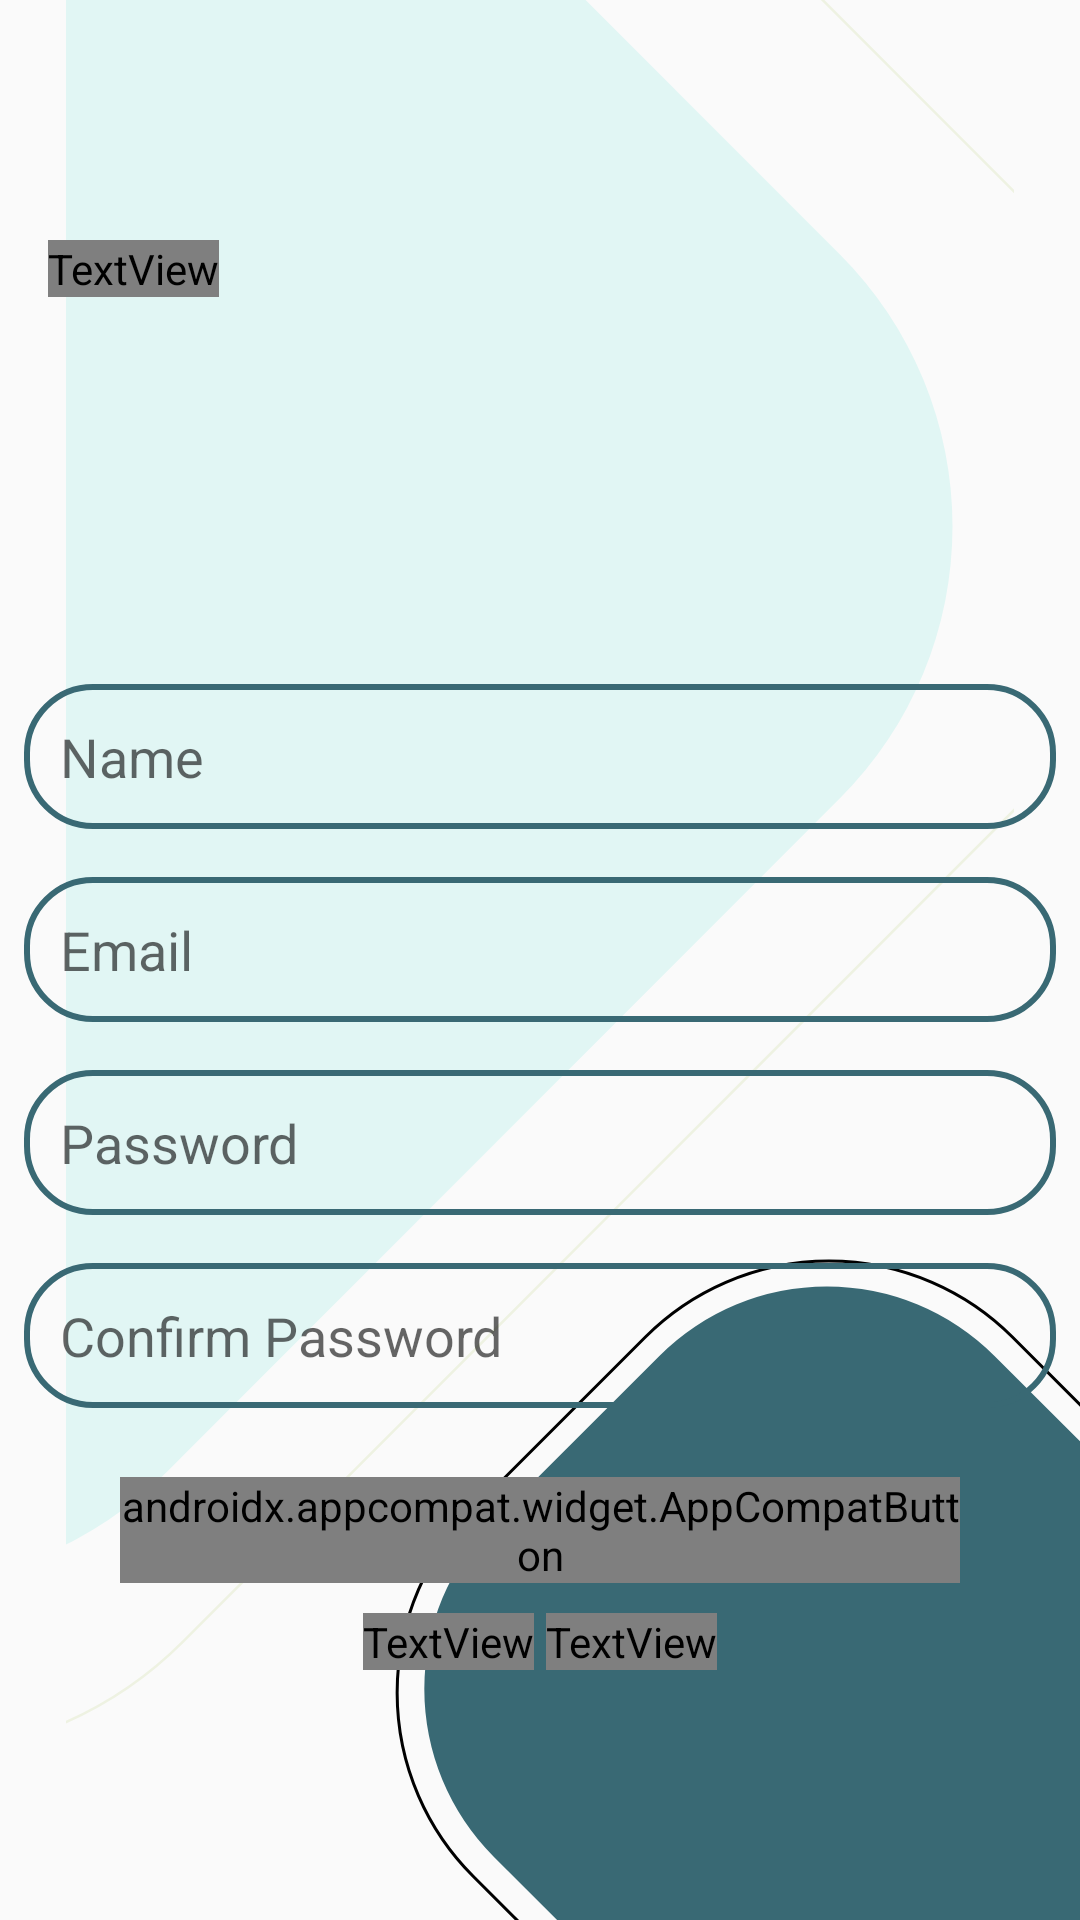

This screen was rendered from an Android layout file. Write that file and the resources it references.
<!-- AndroidManifest.xml: application theme Theme.ChatLink -->
<!-- res/layout/fragment_create_account.xml -->
<?xml version="1.0" encoding="utf-8"?>
<RelativeLayout xmlns:android="http://schemas.android.com/apk/res/android"
    xmlns:app="http://schemas.android.com/apk/res-auto"
    xmlns:tools="http://schemas.android.com/tools"
    android:layout_width="match_parent"
    android:layout_height="match_parent"
    tools:context=".Fragment.CreateAccountFragment">


    <ImageView
        android:layout_width="wrap_content"
        android:layout_height="wrap_content"
        android:src="@drawable/bg_lightgreen" />

    <ImageView
        android:layout_width="wrap_content"
        android:layout_height="wrap_content"
        android:layout_alignParentEnd="true"
        android:layout_alignParentBottom="true"
        android:layout_marginEnd="-2dp"
        android:layout_marginBottom="0dp"
        android:src="@drawable/main_bottom_green" />

    <TextView
        android:layout_width="wrap_content"
        android:layout_height="wrap_content"
        android:layout_marginStart="16dp"
        android:layout_marginLeft="16dp"
        android:layout_marginTop="80dp"
        android:fontFamily="@font/poppins_bold"
        android:text="Create \nAccount"
        android:textColor="@color/colorAccent"
        android:textSize="24sp"
        android:textStyle="bold" />

    <LinearLayout
        android:id="@+id/frame_all"
        android:layout_width="match_parent"
        android:layout_height="wrap_content"
        android:orientation="vertical"
        android:layout_marginTop="220dp">

        <EditText
            android:id="@+id/NameET"
            android:layout_width="match_parent"
            android:layout_height="wrap_content"
            android:layout_margin="8dp"
            android:background="@drawable/text_box"
            android:hint="Name"
            android:padding="12dp" />

        <EditText
            android:id="@+id/EmailET"
            android:layout_width="match_parent"
            android:layout_height="wrap_content"
            android:layout_margin="8dp"
            android:background="@drawable/text_box"
            android:hint="Email"
            android:padding="12dp" />

        <EditText
            android:id="@+id/passwordET"
            android:layout_width="match_parent"
            android:layout_height="wrap_content"
            android:layout_margin="8dp"
            android:background="@drawable/text_box"
            android:hint="Password"
            android:padding="12dp" />

        <EditText
            android:id="@+id/confirmPassET"
            android:layout_width="match_parent"
            android:layout_height="wrap_content"
            android:layout_margin="8dp"
            android:background="@drawable/text_box"
            android:hint="Confirm Password"
            android:padding="12dp" />

        <androidx.appcompat.widget.AppCompatButton
            android:id="@+id/signup_btn"
            android:layout_width="match_parent"
            android:layout_height="wrap_content"
            android:layout_marginStart="40dp"
            android:layout_marginTop="15dp"
            android:layout_marginEnd="40dp"
            android:layout_marginBottom="10dp"
            android:background="@drawable/btn_bg"
            android:fontFamily="@font/poppins_bold"
            android:text="Sign Up"
            android:textColor="#fff" />
    </LinearLayout>

    <LinearLayout
        android:layout_width="wrap_content"
        android:layout_height="wrap_content"
        android:layout_below="@+id/frame_all"
        android:layout_centerHorizontal="true">
        <TextView
            android:layout_width="wrap_content"
            android:layout_height="wrap_content"
            android:fontFamily="@font/poppins"
            android:text="Already have an account,"
            android:textColor="#555252"
            android:textStyle="bold"
            android:layout_gravity="center"/>
        <TextView
            android:id="@+id/loginTV"
            android:layout_marginStart="4dp"
            android:layout_width="wrap_content"
            android:layout_height="wrap_content"
            android:fontFamily="@font/poppins"
            android:text="Login"
            android:textSize="14dp"
            android:textColor="#FF396974"
            android:textStyle="bold" />
    </LinearLayout>

</RelativeLayout>
<!-- resources referenced by this layout -->
<resources>
  <color name="colorAccent">#396974</color>
  <!-- drawable bg_lightgreen (drawable) -->
  <vector xmlns:android="http://schemas.android.com/apk/res/android"
      android:width="375dp"
      android:height="759dp"
      android:viewportWidth="375"
      android:viewportHeight="759">
    <path
        android:strokeWidth="1"
        android:pathData="M-380.99,221.69L-39.25,-120.04A154.5,154.5 100.33,0 1,179.25 -120.04L388.03,88.74A154.5,154.5 0,0 1,388.03 307.23L46.29,648.97A154.5,154.5 60.87,0 1,-172.21 648.97L-380.99,440.19A154.5,154.5 113.57,0 1,-380.99 221.69z"
        android:fillColor="#00000000"
        android:strokeColor="#EEF2E2"/>
    <path
        android:pathData="M-292.37,249.84L-25.98,-16.55A152,152 83.96,0 1,188.98 -16.55L306.15,100.61A152,152 0,0 1,306.15 315.57L39.75,581.97A152,152 69.14,0 1,-175.21 581.97L-292.37,464.8A152,152 0,0 1,-292.37 249.84z"
        android:fillColor="#E1F6F4"/>
  </vector>
  <!-- drawable btn_bg (drawable) -->
  <?xml version="1.0" encoding="utf-8"?>
  <shape xmlns:android="http://schemas.android.com/apk/res/android"
      android:shape="rectangle">
  
      <solid
          android:color="@color/colorAccent"/>
      <corners
          android:radius="22dp"/>
  </shape>
  <!-- drawable main_bottom_green (drawable) -->
  <vector xmlns:android="http://schemas.android.com/apk/res/android"
      android:width="266dp"
      android:height="257dp"
      android:viewportWidth="266"
      android:viewportHeight="257">
    <path
        android:strokeWidth="1"
        android:pathData="M62.05,120.09L119.47,62.67A86.5,86.5 0,0 1,241.8 62.67L304.32,125.19A86.5,86.5 82.49,0 1,304.32 247.52L246.9,304.94A86.5,86.5 98.07,0 1,124.57 304.94L62.05,242.42A86.5,86.5 112.27,0 1,62.05 120.09z"
        android:fillColor="#00000000"
        android:strokeColor="#000000"/>
    <path
        android:pathData="M68.91,124.16L124.12,68.96A79,79 83.63,0 1,235.84 68.96L295.76,128.87A79,79 0,0 1,295.76 240.6L240.56,295.8A79,79 106.07,0 1,128.83 295.8L68.91,235.88A79,79 0,0 1,68.91 124.16z"
        android:fillColor="#396974"/>
  </vector>
  <!-- drawable text_box (drawable) -->
  <?xml version="1.0" encoding="utf-8"?>
  <shape xmlns:android="http://schemas.android.com/apk/res/android"
      android:shape="rectangle">
  
      <corners
          android:radius="22dp"/>
      <stroke
          android:color="@color/colorAccent"
          android:width="2dp"/>
  </shape>
  <style name="Theme.ChatLink" parent="Base.Theme.ChatLink" />
  <style name="Base.Theme.ChatLink" parent="Theme.AppCompat.DayNight.NoActionBar">
          
          
      </style>
</resources>
